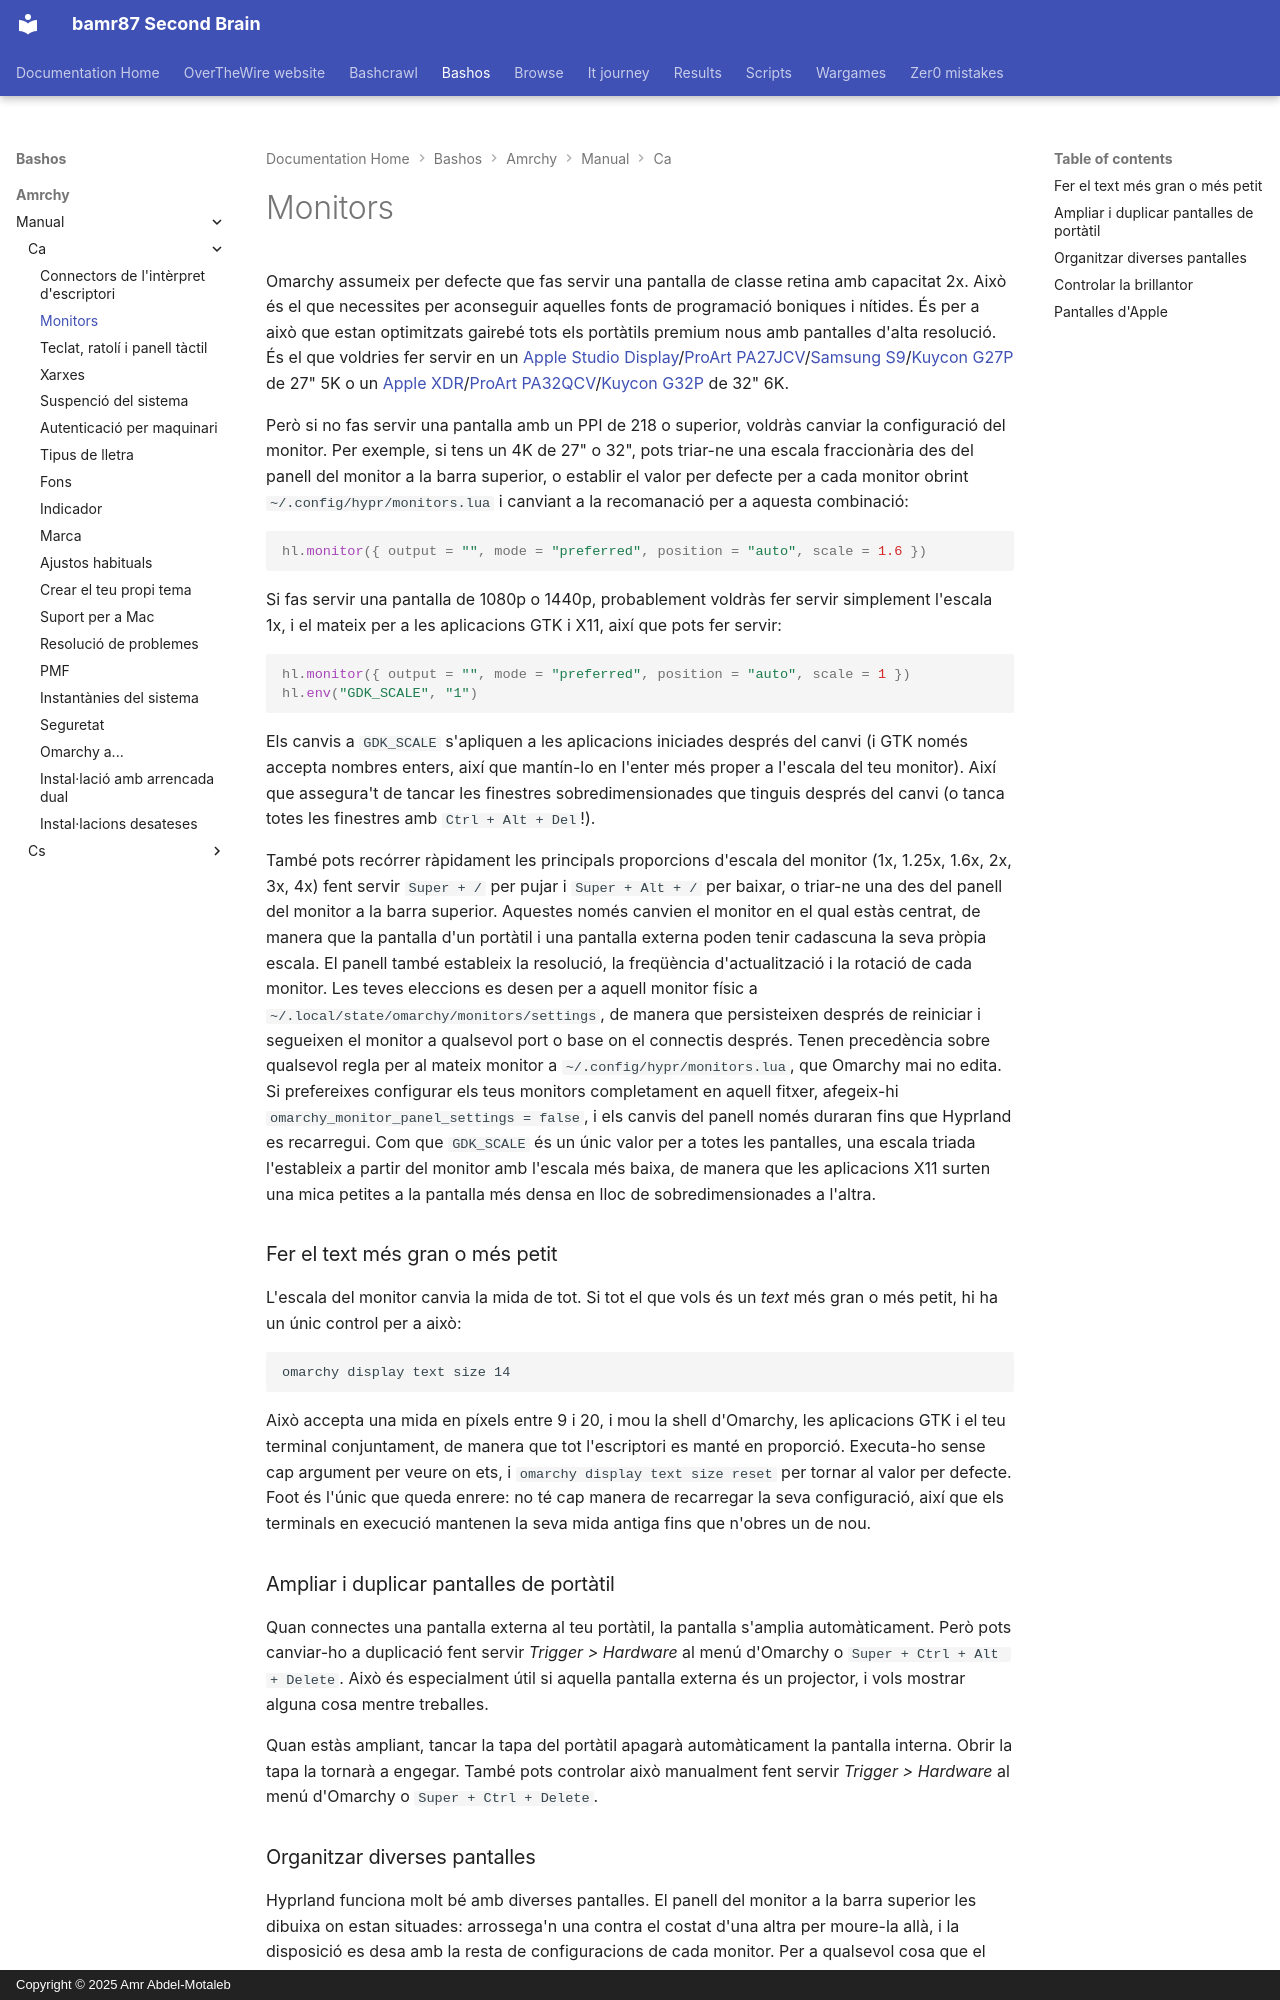

repository: bamr87/README · page: bashos/amrchy/manual/ca/33-monitors/index.html · generator: mkdocs · copyright: Copyright © 2025 Amr Abdel-Motaleb

---
source_file: amrchy/manual/ca/33-monitors.md
source_repo: bamr87/bashos
source_url: https://github.com/bamr87/bashos/blob/main/amrchy/manual/ca/33-monitors.md
title: Monitors
---
# Monitors

Omarchy assumeix per defecte que fas servir una pantalla de classe retina amb capacitat 2x. Això és el que necessites per aconseguir aquelles fonts de programació boniques i nítides. És per a això que estan optimitzats gairebé tots els portàtils premium nous amb pantalles d'alta resolució. És el que voldries fer servir en un [Apple Studio Display](https://www.apple.com/studio-display/)/[ProArt PA27JCV](https://www.asus.com/us/displays-desktops/monitors/proart/proart-display-5k-pa27jcv/)/[Samsung S9](https://www.samsung.com/us/computing/monitors/5k/27-viewfinity-s9-5k-monitor-with-thunderbolt-4-matte-display-and-smart-features-ls27c900panxza/)/[Kuycon G27P](https://kuycon.us/monitors/G27P/) de 27" 5K o un [Apple XDR](https://www.apple.com/pro-display-xdr/)/[ProArt PA32QCV](https://www.asus.com/displays-desktops/monitors/proart/proart-display-6k-pa32qcv/)/[Kuycon G32P](https://kuycon.us/monitors/G32P/) de 32" 6K.

Però si no fas servir una pantalla amb un PPI de 218 o superior, voldràs canviar la configuració del monitor. Per exemple, si tens un 4K de 27" o 32", pots triar-ne una escala fraccionària des del panell del monitor a la barra superior, o establir el valor per defecte per a cada monitor obrint `~/.config/hypr/monitors.lua` i canviant a la recomanació per a aquesta combinació:

```lua
hl.monitor({ output = "", mode = "preferred", position = "auto", scale = 1.6 })
```

Si fas servir una pantalla de 1080p o 1440p, probablement voldràs fer servir simplement l'escala 1x, i el mateix per a les aplicacions GTK i X11, així que pots fer servir:

```lua
hl.monitor({ output = "", mode = "preferred", position = "auto", scale = 1 })
hl.env("GDK_SCALE", "1")
```

Els canvis a `GDK_SCALE` s'apliquen a les aplicacions iniciades després del canvi (i GTK només accepta nombres enters, així que mantín-lo en l'enter més proper a l'escala del teu monitor). Així que assegura't de tancar les finestres sobredimensionades que tinguis després del canvi (o tanca totes les finestres amb `Ctrl + Alt + Del`!).

També pots recórrer ràpidament les principals proporcions d'escala del monitor (1x, 1.25x, 1.6x, 2x, 3x, 4x) fent servir `Super + /` per pujar i `Super + Alt + /` per baixar, o triar-ne una des del panell del monitor a la barra superior. Aquestes només canvien el monitor en el qual estàs centrat, de manera que la pantalla d'un portàtil i una pantalla externa poden tenir cadascuna la seva pròpia escala. El panell també estableix la resolució, la freqüència d'actualització i la rotació de cada monitor. Les teves eleccions es desen per a aquell monitor físic a `~/.local/state/omarchy/monitors/settings`, de manera que persisteixen després de reiniciar i segueixen el monitor a qualsevol port o base on el connectis després. Tenen precedència sobre qualsevol regla per al mateix monitor a `~/.config/hypr/monitors.lua`, que Omarchy mai no edita. Si prefereixes configurar els teus monitors completament en aquell fitxer, afegeix-hi `omarchy_monitor_panel_settings = false`, i els canvis del panell només duraran fins que Hyprland es recarregui. Com que `GDK_SCALE` és un únic valor per a totes les pantalles, una escala triada l'estableix a partir del monitor amb l'escala més baixa, de manera que les aplicacions X11 surten una mica petites a la pantalla més densa en lloc de sobredimensionades a l'altra.

### Fer el text més gran o més petit

L'escala del monitor canvia la mida de tot. Si tot el que vols és un _text_ més gran o més petit, hi ha un únic control per a això:

```
omarchy display text size 14
```

Això accepta una mida en píxels entre 9 i 20, i mou la shell d'Omarchy, les aplicacions GTK i el teu terminal conjuntament, de manera que tot l'escriptori es manté en proporció. Executa-ho sense cap argument per veure on ets, i `omarchy display text size reset` per tornar al valor per defecte. Foot és l'únic que queda enrere: no té cap manera de recarregar la seva configuració, així que els terminals en execució mantenen la seva mida antiga fins que n'obres un de nou.

### Ampliar i duplicar pantalles de portàtil

Quan connectes una pantalla externa al teu portàtil, la pantalla s'amplia automàticament. Però pots canviar-ho a duplicació fent servir _Trigger > Hardware_ al menú d'Omarchy o `Super + Ctrl + Alt + Delete`. Això és especialment útil si aquella pantalla externa és un projector, i vols mostrar alguna cosa mentre treballes.

Quan estàs ampliant, tancar la tapa del portàtil apagarà automàticament la pantalla interna. Obrir la tapa la tornarà a engegar. També pots controlar això manualment fent servir _Trigger > Hardware_ al menú d'Omarchy o `Super + Ctrl + Delete`.
